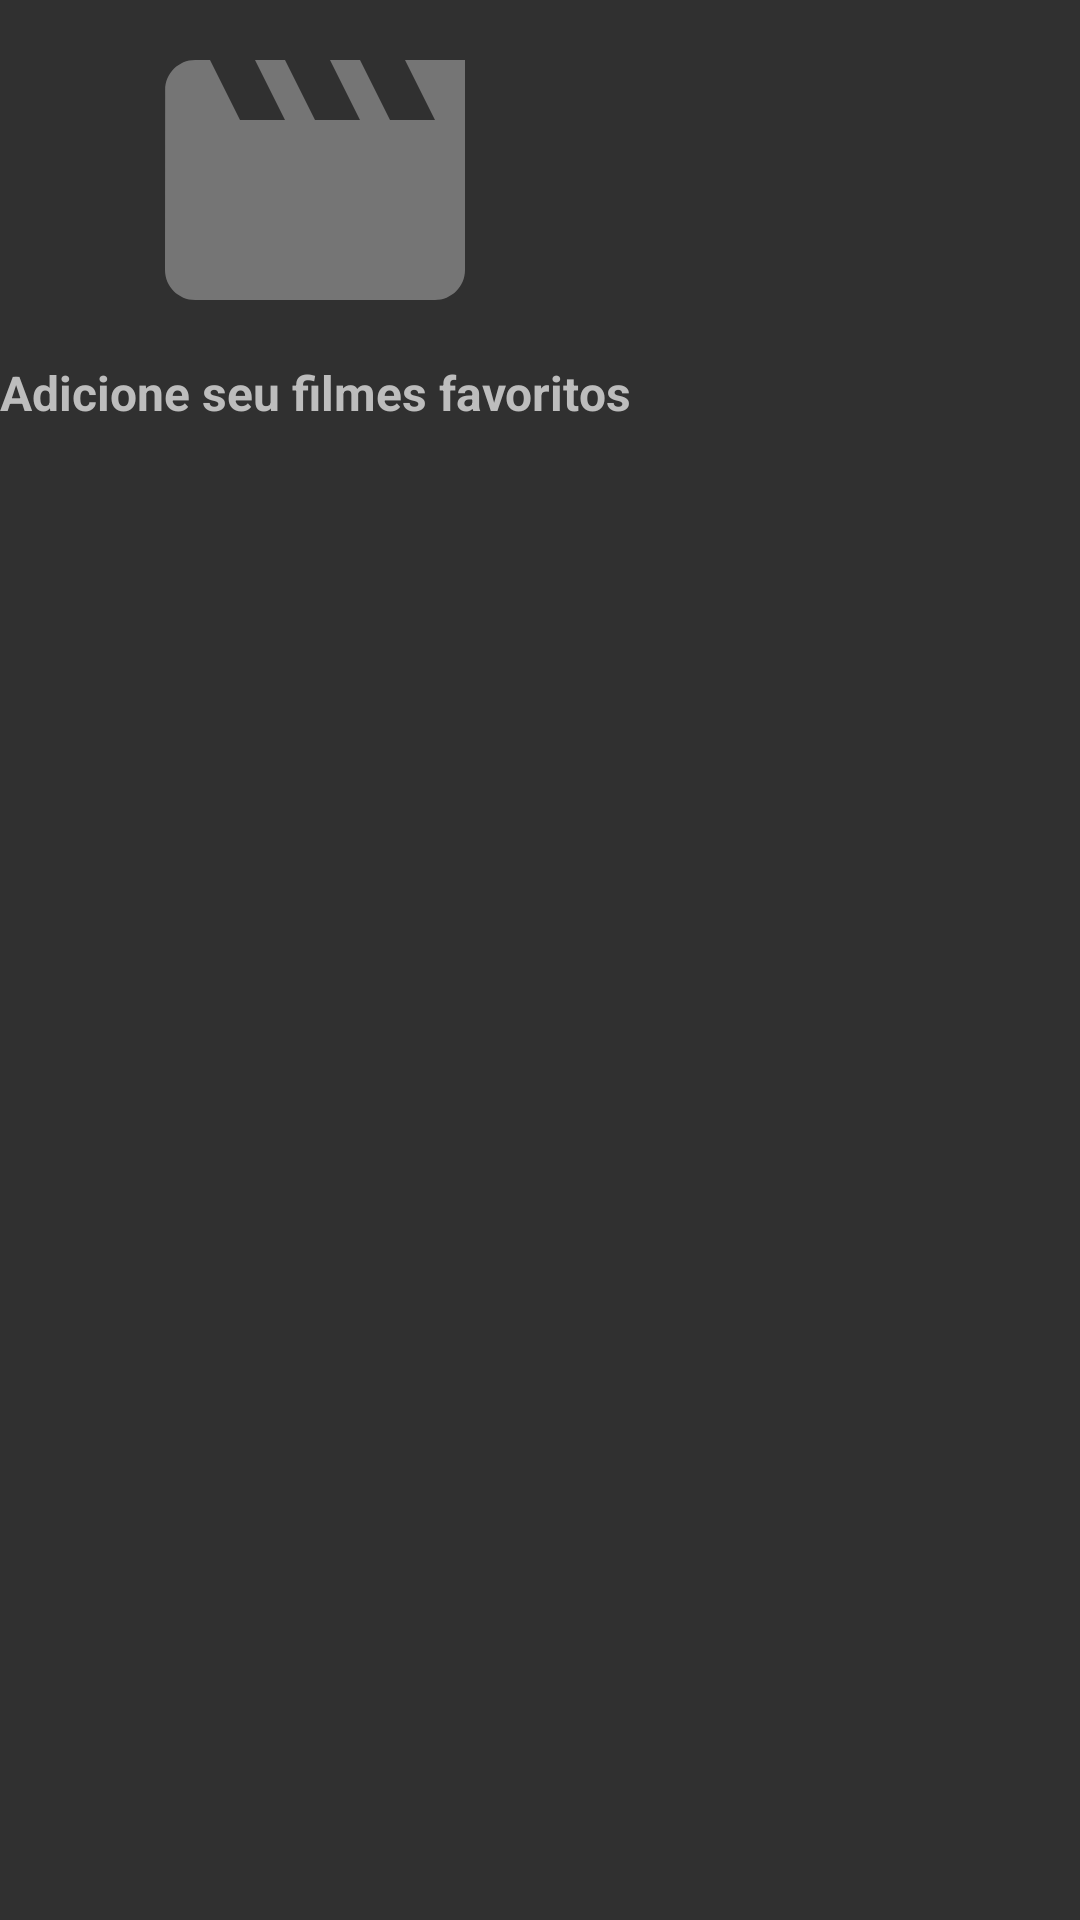

Layout XML and referenced resources for this Android screen:
<!-- AndroidManifest.xml: application theme AppTheme -->
<!-- res/layout/view_empty_my_movies.xml -->
<?xml version="1.0" encoding="utf-8"?>
<layout
    xmlns:android="http://schemas.android.com/apk/res/android"
    xmlns:tools="http://schemas.android.com/tools"
    tools:ignore="PrivateResource">

    <data>
        <variable name="visibility" type="java.lang.Integer"/>
    </data>

    <LinearLayout
        android:id="@+id/view"
        android:layout_width="wrap_content"
        android:layout_height="wrap_content"
        android:layout_gravity="center"
        android:layout_marginEnd="32dp"
        android:layout_marginStart="32dp"
        android:layout_marginBottom="68dp"
        android:orientation="vertical"
        android:visibility="@{visibility}">

        <TextView
            android:layout_width="wrap_content"
            android:layout_height="wrap_content"
            android:gravity="center"
            android:drawableTop="@drawable/vd_empty_movie_120dp"
            android:textAppearance="@style/TextAppearance.List.Empty"
            android:text="@string/empty_list_my_movies"
            android:textColor="#BDBDBD"
            android:textStyle="bold"
            android:enabled="false"/>
    </LinearLayout>
</layout>
<!-- resources referenced by this layout -->
<resources>
  <!-- drawable vd_empty_movie_120dp (drawable) -->
  <vector
      xmlns:android="http://schemas.android.com/apk/res/android"
      android:height="120dp"
      android:width="120dp"
      android:viewportHeight="24.0"
      android:viewportWidth="24.0">
      <path android:fillColor="#757575" android:pathData="M18,4l2,4h-3l-2,-4h-2l2,4h-3l-2,-4H8l2,4H7L5,4H4c-1.1,0 -1.99,0.9 -1.99,2L2,18c0,1.1 0.9,2 2,2h16c1.1,0 2,-0.9 2,-2V4h-4z"/>
  </vector>
  <string name="empty_list_my_movies">Adicione seu filmes favoritos</string>
  <style name="TextAppearance.List.Empty" parent="@android:style/TextAppearance.Material.Medium">
          <item name="android:textColor">@android:color/secondary_text_light</item>
          <item name="android:textSize">16sp</item>
      </style>
  <style name="AppTheme" parent="Base.AppTheme" />
  <style name="Base.AppTheme" parent="Theme.AppCompat">
          <item name="colorPrimaryDark">@color/primary_application_dark</item>
          <item name="colorPrimary">@color/primary_application</item>
          <item name="colorAccent">@color/color_accent</item>
      </style>
</resources>
